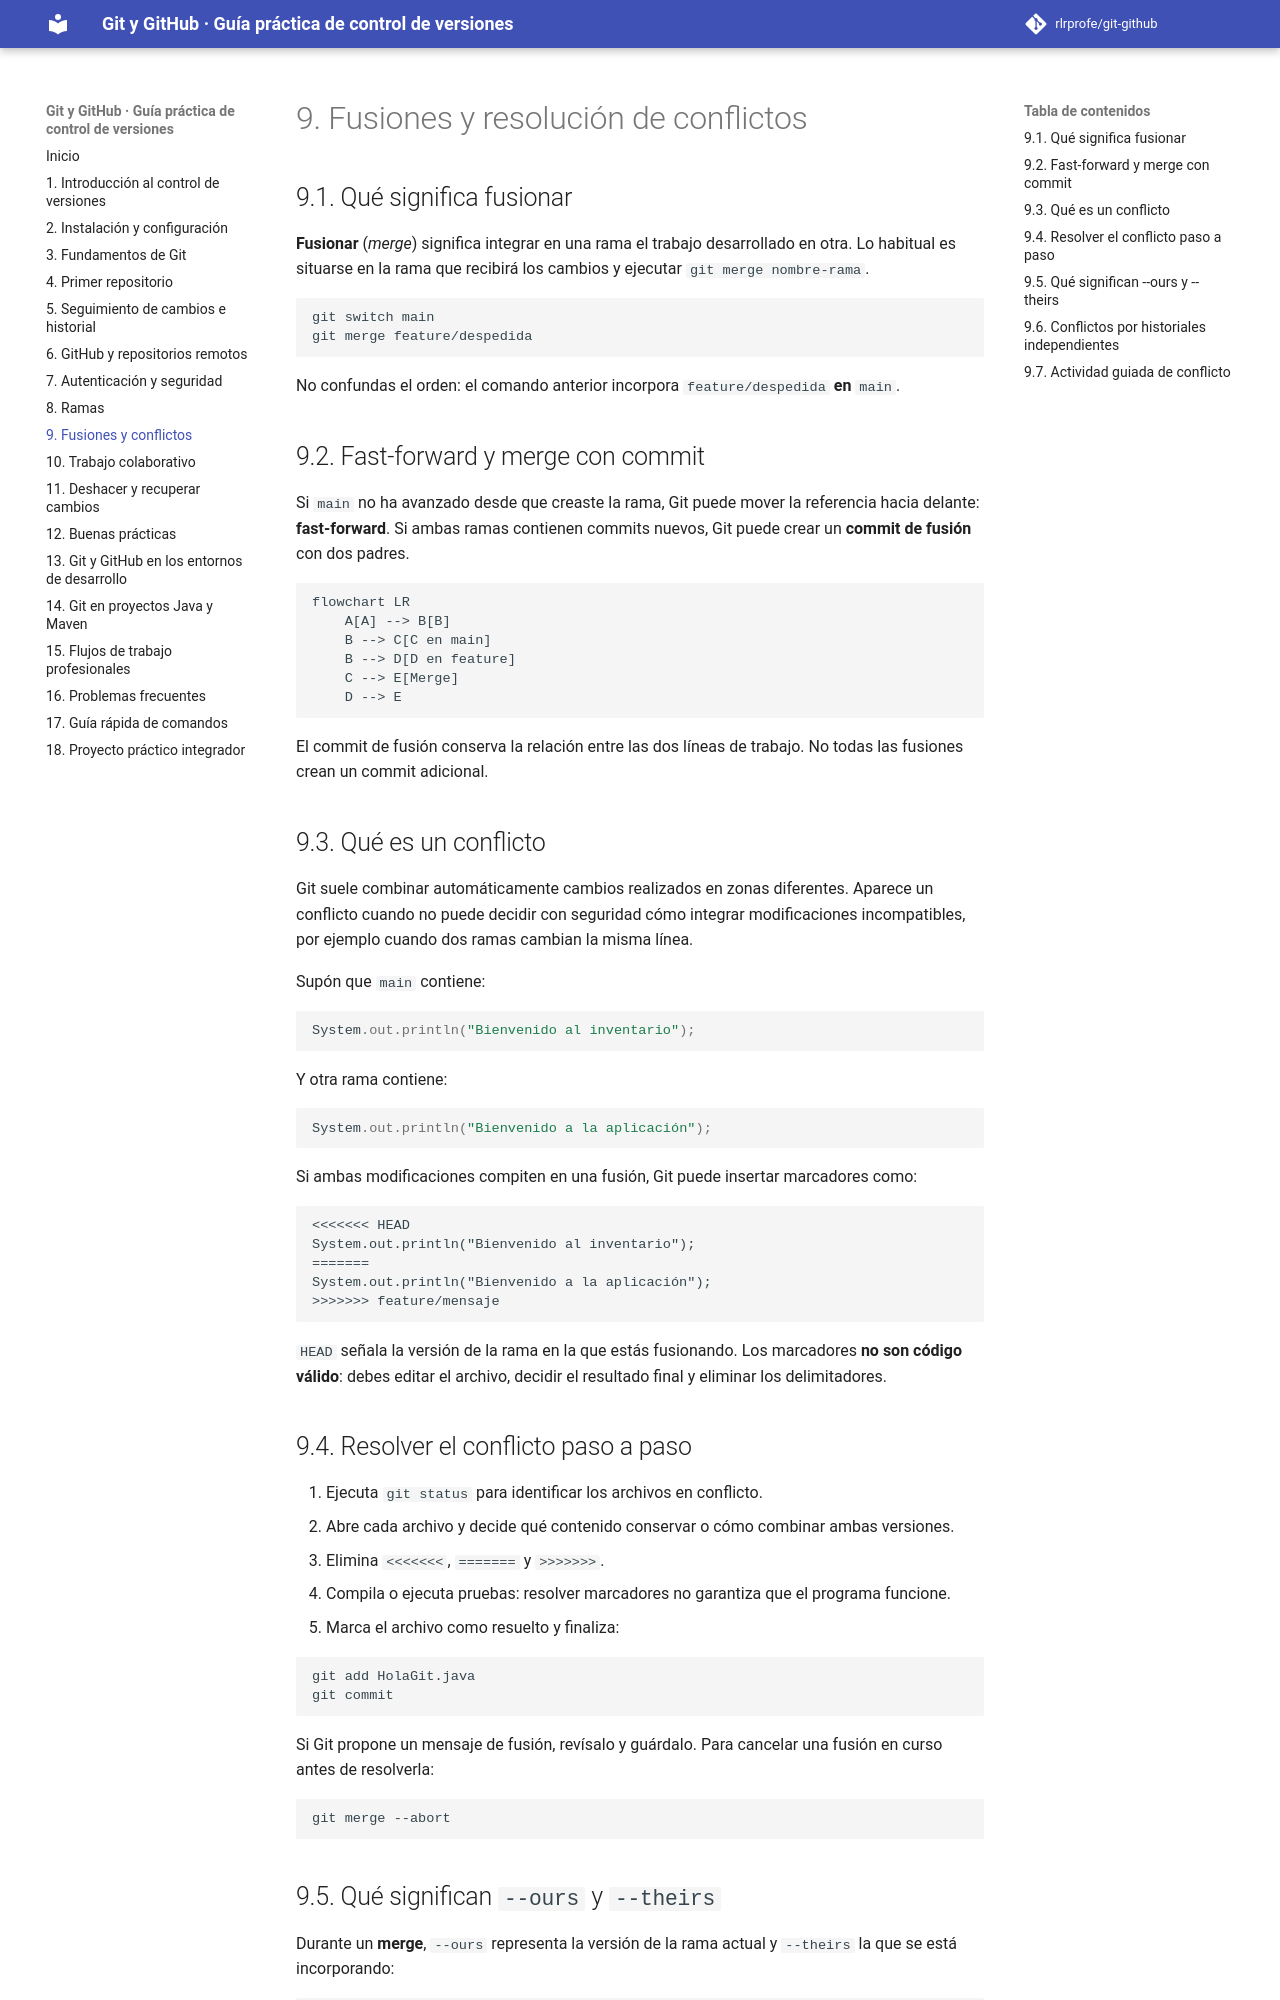

repository: rlrprofe/git-github · page: capitulos/09-fusiones/index.html · generator: mkdocs

# 9. Fusiones y resolución de conflictos

## 9.1. Qué significa fusionar

**Fusionar** (*merge*) significa integrar en una rama el trabajo desarrollado en otra. Lo habitual es situarse en la rama que recibirá los cambios y ejecutar `git merge nombre-rama`.

```bash
git switch main
git merge feature/despedida
```

No confundas el orden: el comando anterior incorpora `feature/despedida` **en** `main`.

## 9.2. Fast-forward y merge con commit

Si `main` no ha avanzado desde que creaste la rama, Git puede mover la referencia hacia delante: **fast-forward**. Si ambas ramas contienen commits nuevos, Git puede crear un **commit de fusión** con dos padres.

```mermaid
flowchart LR
    A[A] --> B[B]
    B --> C[C en main]
    B --> D[D en feature]
    C --> E[Merge]
    D --> E
```

El commit de fusión conserva la relación entre las dos líneas de trabajo. No todas las fusiones crean un commit adicional.

## 9.3. Qué es un conflicto

Git suele combinar automáticamente cambios realizados en zonas diferentes. Aparece un conflicto cuando no puede decidir con seguridad cómo integrar modificaciones incompatibles, por ejemplo cuando dos ramas cambian la misma línea.

Supón que `main` contiene:

```java
System.out.println("Bienvenido al inventario");
```

Y otra rama contiene:

```java
System.out.println("Bienvenido a la aplicación");
```

Si ambas modificaciones compiten en una fusión, Git puede insertar marcadores como:

```text
<<<<<<< HEAD
System.out.println("Bienvenido al inventario");
=======
System.out.println("Bienvenido a la aplicación");
>>>>>>> feature/mensaje
```

`HEAD` señala la versión de la rama en la que estás fusionando. Los marcadores **no son código válido**: debes editar el archivo, decidir el resultado final y eliminar los delimitadores.

## 9.4. Resolver el conflicto paso a paso

1. Ejecuta `git status` para identificar los archivos en conflicto.
2. Abre cada archivo y decide qué contenido conservar o cómo combinar ambas versiones.
3. Elimina `<<<<<<<`, `=======` y `>>>>>>>`.
4. Compila o ejecuta pruebas: resolver marcadores no garantiza que el programa funcione.
5. Marca el archivo como resuelto y finaliza:

```bash
git add HolaGit.java
git commit
```

Si Git propone un mensaje de fusión, revísalo y guárdalo. Para cancelar una fusión en curso antes de resolverla:

```bash
git merge --abort
```
